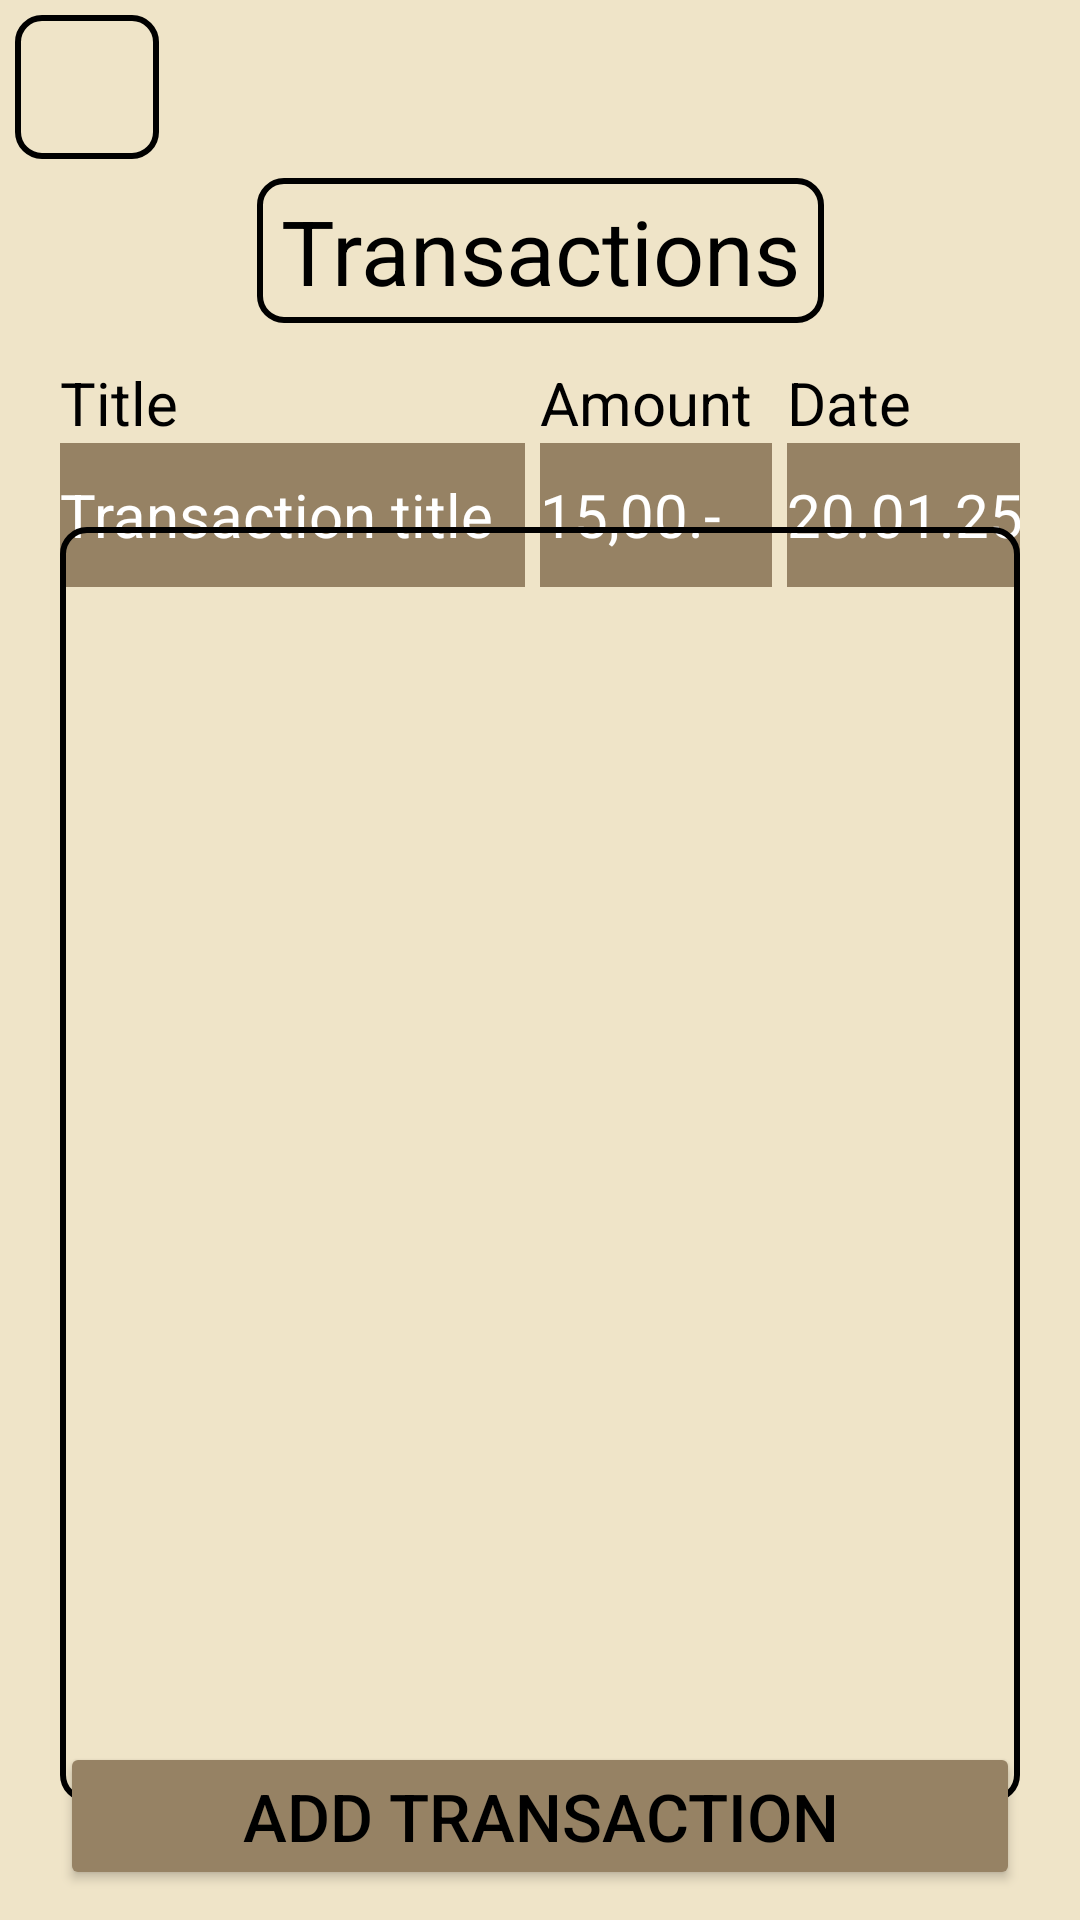

The Android layout XML behind this screen, and the referenced resources:
<!-- AndroidManifest.xml: application theme Theme.DailyFund -->
<!-- res/layout/activity_transaction.xml -->
<?xml version="1.0" encoding="utf-8"?>
<androidx.constraintlayout.widget.ConstraintLayout
    xmlns:android="http://schemas.android.com/apk/res/android"
    xmlns:tools="http://schemas.android.com/tools"
    xmlns:app="http://schemas.android.com/apk/res-auto"
    android:id="@+id/main"
    android:layout_width="match_parent"
    android:layout_height="match_parent"
    android:background="@color/beige"
    tools:context=".Transaction.TransactionActivity">

  <ImageButton
      android:id="@+id/btn_main"
      android:layout_width="48dp"
      android:layout_height="48dp"
      android:src="@drawable/left_arrow_icon"
      android:background="@drawable/border_background"
      android:scaleType="fitCenter"
      android:onClick="navigateToMain"
      android:contentDescription="@string/navigate_to_main"
      app:layout_constraintLeft_toLeftOf="parent"
      app:layout_constraintTop_toTopOf="parent"
      android:layout_marginStart="5dp"
      android:layout_marginTop="5dp" />

  <TextView
      android:id="@+id/tv_transactions"
      android:layout_width="wrap_content"
      android:layout_height="wrap_content"
      android:background="@drawable/border_background"
      android:text="@string/transactions"
      android:textColor="@color/black"
      android:textSize="30sp"
      app:layout_constraintEnd_toEndOf="parent"
      app:layout_constraintHorizontal_bias="0.5"
      app:layout_constraintStart_toStartOf="parent"
      app:layout_constraintTop_toTopOf="parent"
      app:layout_constraintVertical_bias="0.1"
      app:layout_constraintBottom_toBottomOf="parent"/>

  <LinearLayout
      android:id="@+id/ll_et"
      android:layout_width="match_parent"
      android:layout_height="wrap_content"
      android:orientation="horizontal"

      app:layout_constraintLeft_toLeftOf="parent"
      app:layout_constraintRight_toRightOf="parent"
      android:layout_marginStart="20sp"
      android:layout_marginEnd="20sp"
      app:layout_constraintTop_toBottomOf="@+id/tv_transactions"
      android:layout_marginTop="40sp">

    <EditText
        android:id="@+id/et_title"
        android:layout_width="0dp"
        android:layout_height="48dp"
        android:layout_weight="2"
        android:background="@color/darkBeige"
        android:inputType="text"
        android:textSize="20sp"
        android:textColor="@color/black"
        android:hint="Transaction title"
        android:textColorHint="@color/white"
        android:layout_marginEnd="5dp"
        tools:ignore="HardcodedText"/>


    <EditText
        android:id="@+id/et_amount"
        android:layout_width="0dp"
        android:layout_height="48dp"
        android:layout_weight="1"
        android:background="@color/darkBeige"
        android:inputType="numberDecimal"
        android:textSize="20sp"
        android:textColor="@color/black"
        android:hint="15,00.-"
        android:textColorHint="@color/white"
        android:layout_marginEnd="5dp"
        tools:ignore="HardcodedText"/>

    <EditText
        android:id="@+id/et_date"
        android:layout_width="0dp"
        android:layout_height="48dp"
        android:layout_weight="1"
        android:background="@color/darkBeige"
        android:inputType="text"
        android:hint="20.01.25"
        android:textSize="20sp"
        android:textColorHint="@color/white"
        android:textColor="@color/black"
        tools:ignore="HardcodedText"/>
  </LinearLayout>

  <LinearLayout
      android:id="@+id/ll_tv"
      android:layout_width="match_parent"
      android:layout_height="wrap_content"
      android:orientation="horizontal"

      app:layout_constraintLeft_toLeftOf="parent"
      app:layout_constraintRight_toRightOf="parent"
      android:layout_marginStart="20sp"
      android:layout_marginEnd="20sp"
      app:layout_constraintBottom_toTopOf="@+id/ll_et"
      android:layout_marginTop="20sp">

    <TextView
        android:id="@+id/tv_title"
        android:layout_width="0dp"
        android:layout_height="wrap_content"
        android:layout_weight="2"
        android:text="@string/title"
        android:textSize="20sp"
        android:textColor="@color/black"
        android:layout_marginEnd="5dp"/>

    <TextView
        android:id="@+id/tv_amount"
        android:layout_width="0dp"
        android:layout_height="wrap_content"
        android:layout_weight="1"
        android:text="@string/amount"
        android:textSize="20sp"
        android:textColor="@color/black"
        android:layout_marginEnd="5dp"/>

    <TextView
        android:id="@+id/tv_date"
        android:layout_width="0dp"
        android:layout_height="wrap_content"
        android:layout_weight="1"
        android:text="@string/date"
        android:textSize="20sp"
        android:textColor="@color/black" />
  </LinearLayout>

  <ListView
      android:id="@+id/lv_transactions"
      android:layout_width="match_parent"
      android:layout_height="425dp"
      android:background="@drawable/border_background"
      app:layout_constraintLeft_toLeftOf="parent"
      app:layout_constraintRight_toRightOf="parent"
      android:layout_marginStart="20sp"
      android:layout_marginEnd="20sp"
      app:layout_constraintTop_toBottomOf="@id/ll_et"
      app:layout_constraintBottom_toTopOf="@id/btn_add_transaction" >
  </ListView>

  <Button
      android:id="@+id/btn_add_transaction"
      android:layout_width="match_parent"
      android:layout_height="wrap_content"
      android:backgroundTint="@color/darkBeige"
      android:text="@string/add_transaction"
      android:textColor="@color/black"
      android:textSize="22sp"
      app:layout_constraintLeft_toLeftOf="parent"
      app:layout_constraintRight_toRightOf="parent"
      android:layout_marginStart="20sp"
      android:layout_marginEnd="20sp"
      app:layout_constraintBottom_toBottomOf="parent"
      android:layout_marginBottom="10dp" />


  </androidx.constraintlayout.widget.ConstraintLayout>
<!-- resources referenced by this layout -->
<resources>
  <color name="beige">#efe4c8</color>
  <color name="black">#FF000000</color>
  <color name="darkBeige">#968264</color>
  <color name="white">#FFFFFFFF</color>
  <!-- drawable border_background (drawable) -->
  <shape xmlns:android="http://schemas.android.com/apk/res/android">
      <solid android:color="@android:color/transparent" /> 
      <stroke android:width="2dp" android:color="@color/black" /> 
      <corners android:radius="8dp" /> 
      <padding
          android:left="8dp"
          android:right="8dp"
          android:top="4dp"
          android:bottom="4dp" />
  </shape>
  <string name="add_transaction">Add Transaction</string>
  <string name="amount">Amount</string>
  <string name="date">Date</string>
  <string name="navigate_to_main">Navigate to main</string>
  <string name="title">Title</string>
  <string name="transactions">Transactions</string>
  <style name="Theme.DailyFund" parent="Base.Theme.Dailyfundv2" />
  <style name="Base.Theme.Dailyfundv2" parent="Theme.AppCompat.Light.NoActionBar">
          
          
      </style>
</resources>
